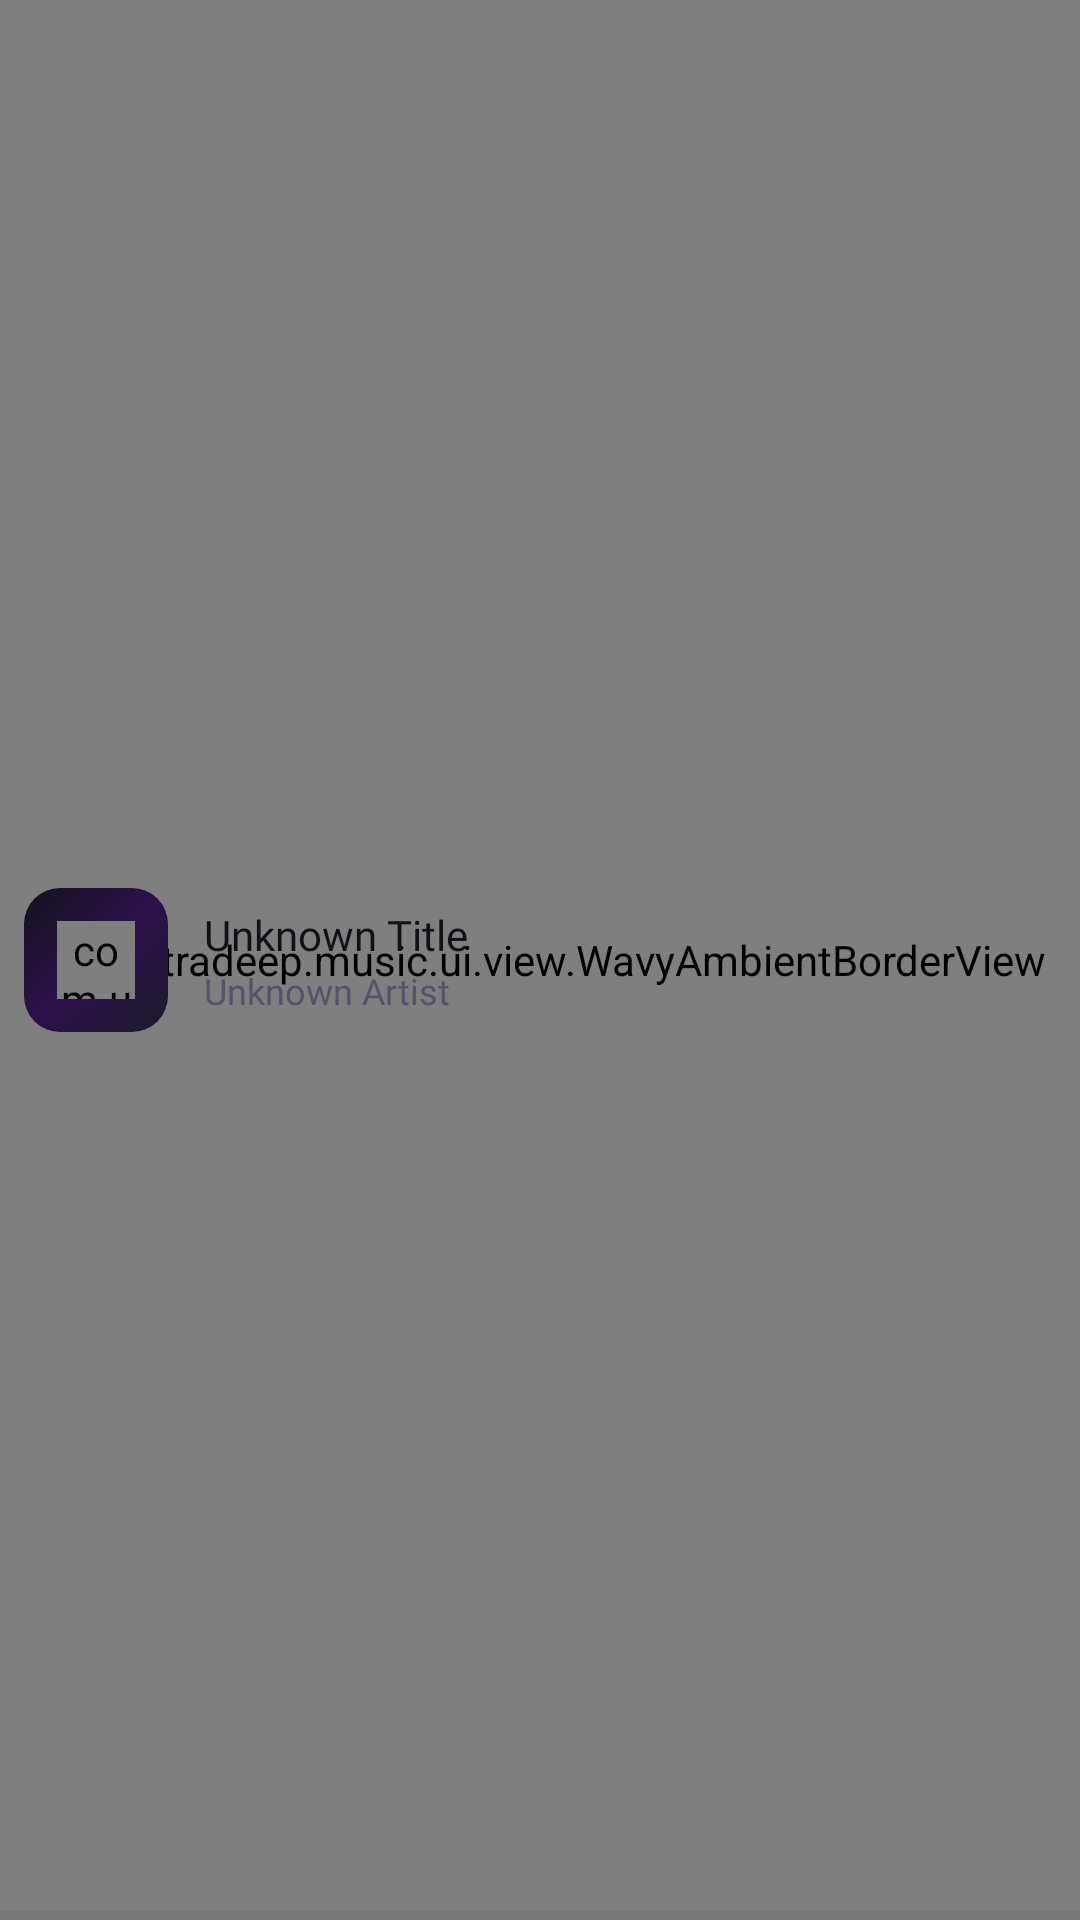

Here is an Android app screen rendered from its layout file. Give the layout XML and the strings, colors and styles it references.
<!-- AndroidManifest.xml: application theme Theme.UltraDeep -->
<!-- res/layout/layout_mini_player.xml -->
<?xml version="1.0" encoding="utf-8"?>
<androidx.constraintlayout.widget.ConstraintLayout xmlns:android="http://schemas.android.com/apk/res/android"
    xmlns:app="http://schemas.android.com/apk/res-auto"
    android:id="@+id/miniPlayerRoot"
    android:layout_width="match_parent"
    android:layout_height="64dp"
    android:layout_marginStart="8dp"
    android:layout_marginEnd="8dp"
    android:layout_marginBottom="8dp"
    android:clickable="true"
    android:elevation="8dp"
    android:focusable="true"
    android:foreground="?attr/selectableItemBackground">

    
    <com.ultradeep.music.ui.view.WavyAmbientBorderView
        android:id="@+id/wavyAmbientBorderView"
        android:layout_width="0dp"
        android:layout_height="0dp"
        android:clickable="false"
        android:focusable="false"
        app:layout_constraintBottom_toBottomOf="parent"
        app:layout_constraintEnd_toEndOf="parent"
        app:layout_constraintStart_toStartOf="parent"
        app:layout_constraintTop_toTopOf="parent" />

    
    <FrameLayout
        android:id="@+id/thumbnailContainer"
        android:layout_width="48dp"
        android:layout_height="48dp"
        android:layout_marginStart="8dp"
        app:layout_constraintBottom_toBottomOf="parent"
        app:layout_constraintStart_toStartOf="parent"
        app:layout_constraintTop_toTopOf="parent">

        <com.google.android.material.imageview.ShapeableImageView
            android:id="@+id/ivMiniThumbnail"
            android:layout_width="match_parent"
            android:layout_height="match_parent"
            android:scaleType="centerCrop"
            android:src="@drawable/bg_artwork_placeholder"
            app:shapeAppearanceOverlay="@style/ShapeAppearance.Material3.Corner.Small" />

        
        <com.ultradeep.music.ui.view.EqualizerBarsView
            android:id="@+id/equalizerBarsView"
            android:layout_width="26dp"
            android:layout_height="26dp"
            android:layout_gravity="center" />
    </FrameLayout>

    
    <LinearLayout
        android:layout_width="0dp"
        android:layout_height="wrap_content"
        android:layout_marginStart="12dp"
        android:layout_marginEnd="8dp"
        android:orientation="vertical"
        app:layout_constraintBottom_toBottomOf="parent"
        app:layout_constraintEnd_toStartOf="@id/btnMiniPlayPause"
        app:layout_constraintStart_toEndOf="@id/thumbnailContainer"
        app:layout_constraintTop_toTopOf="parent">

        <TextView
            android:id="@+id/tvMiniTitle"
            android:layout_width="match_parent"
            android:layout_height="wrap_content"
            android:ellipsize="marquee"
            android:fontFamily="@font/spotify_circular_bold"
            android:marqueeRepeatLimit="marquee_forever"
            android:singleLine="true"
            android:text="@string/unknown_title"
            android:textColor="@color/text_primary"
            android:textSize="14sp" />

        <TextView
            android:id="@+id/tvMiniArtist"
            android:layout_width="match_parent"
            android:layout_height="wrap_content"
            android:layout_marginTop="1dp"
            android:ellipsize="end"
            android:fontFamily="@font/spotify_circular_medium"
            android:singleLine="true"
            android:text="@string/unknown_artist"
            android:textColor="@color/text_secondary"
            android:textSize="12sp" />
    </LinearLayout>

    
    <ImageButton
        android:id="@+id/btnMiniPlayPause"
        android:layout_width="44dp"
        android:layout_height="44dp"
        android:layout_marginEnd="4dp"
        android:background="?attr/selectableItemBackgroundBorderless"
        android:contentDescription="Play Pause"
        android:src="@drawable/ic_play"
        app:layout_constraintBottom_toBottomOf="parent"
        app:layout_constraintEnd_toStartOf="@id/btnMiniNext"
        app:layout_constraintTop_toTopOf="parent"
        app:tint="@color/neon_cyan" />

    <ImageButton
        android:id="@+id/btnMiniNext"
        android:layout_width="44dp"
        android:layout_height="44dp"
        android:layout_marginEnd="8dp"
        android:background="?attr/selectableItemBackgroundBorderless"
        android:contentDescription="Next"
        android:src="@drawable/ic_skip_next"
        app:layout_constraintBottom_toBottomOf="parent"
        app:layout_constraintEnd_toEndOf="parent"
        app:layout_constraintTop_toTopOf="parent"
        app:tint="@color/text_primary" />

    
    <ProgressBar
        android:id="@+id/pbMiniProgress"
        style="?android:attr/progressBarStyleHorizontal"
        android:layout_width="match_parent"
        android:layout_height="3dp"
        android:max="1000"
        android:progress="0"
        android:progressBackgroundTint="@color/seekbar_track"
        android:progressTint="@color/neon_cyan"
        app:layout_constraintBottom_toBottomOf="parent"
        app:layout_constraintEnd_toEndOf="parent"
        app:layout_constraintStart_toStartOf="parent" />

</androidx.constraintlayout.widget.ConstraintLayout>
<!-- resources referenced by this layout -->
<resources>
  <color name="neon_cyan">#009688</color>
  <color name="seekbar_track">#33000000</color>
  <color name="text_primary">#111118</color>
  <color name="text_secondary">#55556A</color>
  <!-- drawable bg_artwork_placeholder (drawable) -->
  <?xml version="1.0" encoding="utf-8"?>
  <shape xmlns:android="http://schemas.android.com/apk/res/android"
      android:shape="rectangle">
      <corners android:radius="12dp" />
      <gradient
          android:angle="135"
          android:startColor="#1B1B2A"
          android:centerColor="#2D114D"
          android:endColor="#12121A"
          android:type="linear" />
  </shape>
  <string name="unknown_artist">Unknown Artist</string>
  <string name="unknown_title">Unknown Title</string>
  <style name="Theme.UltraDeep" parent="Theme.Material3.DayNight.NoActionBar">
          
          <item name="colorPrimary">@color/neon_cyan</item>
          <item name="colorOnPrimary">#FFFFFF</item>
          <item name="colorPrimaryContainer">@color/deep_violet</item>
          <item name="colorOnPrimaryContainer">@color/text_primary</item>
          
          
          <item name="colorSecondary">@color/electric_purple</item>
          <item name="colorOnSecondary">#FFFFFF</item>
          
          
          <item name="android:windowBackground">@color/amoled_black</item>
          <item name="colorSurface">@color/surface_dark</item>
          <item name="colorOnSurface">@color/text_primary</item>
          <item name="colorSurfaceVariant">@color/surface_variant</item>
          <item name="colorOnSurfaceVariant">@color/text_secondary</item>
          
          
          <item name="android:statusBarColor">@color/amoled_black</item>
          <item name="android:navigationBarColor">@color/amoled_black</item>
          <item name="android:windowLightStatusBar" tools:targetApi="m">true</item>
          <item name="android:windowLightNavigationBar" tools:targetApi="o_mr1">true</item>
          
          
          <item name="colorControlHighlight">@color/neon_cyan_glow</item>
      </style>
  <color name="deep_violet">#673AB7</color>
  <color name="electric_purple">#7B2CBF</color>
  <color name="amoled_black">#F5F6FA</color>
  <color name="surface_dark">#FFFFFF</color>
  <color name="surface_variant">#E9EBF0</color>
  <color name="neon_cyan_glow">#33009688</color>
</resources>
